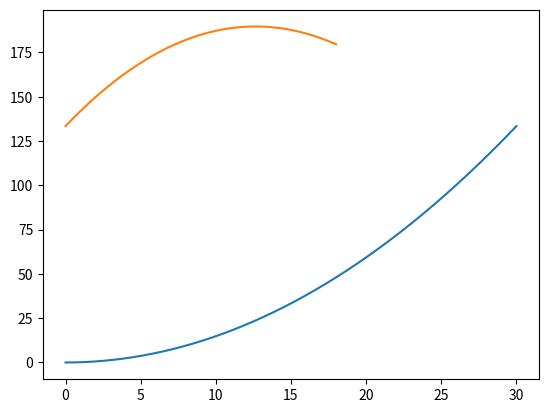

This chart was generated by the following Python code:
"""
Created:    Mon Feb 12 2018
[redacted]
Assignment: Python1
"""

## Resetting the console, to erase old parameter values
## Uncomment the following two lines if you use Spyder. 
#from IPython import get_ipython
#get_ipython().magic('reset -sf')

# Importing the useful Matlab libraries
import matplotlib.pyplot as plt
import numpy as np

# Q2
'''
x0 = 0.1
v0 = 1.5
m = 2

dt  = 0.05
t = np.linspace(0, 1, round(1/dt+1))
x = np.linspace(x0, x0, round(1/dt+1))
v = np.linspace(v0, v0, round(1/dt+1))
a = 0
for i in range(1,len(t)):
    x[i] = x[i-1]+v[i-1]*dt
    v[i] = v[i-1]+a*dt

print(t[10])
print(v[10])
    
plt.figure(num=1)
plt.plot(t,x)
plt.xlabel('t [s]')
plt.ylabel('x [m]')
plt.title('plot of function x(t)')
plt.show()
'''
# Q4
'''
y0 = 2
v0 = -0.2
a = -9.81
m = 1

dt  = 0.01
t = np.linspace(0, 1, round(1/dt+1))
y = np.linspace(y0, y0, round(1/dt+1))
v = np.linspace(v0, v0, round(1/dt+1))

for i in range(1,len(t)):
    y[i] = y[i-1]+v[i-1]*dt
    v[i] = v[i-1]+a*dt
    
print(t[80])
print(v[80])
    
plt.figure(num=1)
plt.plot(t,y)
plt.xlabel('t [s]')
plt.ylabel('y [m]')
plt.title('plot of function x(t)')
plt.show()
'''
# Q6
'''
y0 = 0
x0 = 0
v_y0 = 2
v_x0 = 2
a_y = -9.81
a_x = 0
m = 1

dt  = 0.01
t = np.linspace(0, 1, round(1/dt+1))
y = np.linspace(y0, y0, round(1/dt+1))
x = np.linspace(x0, x0, round(1/dt+1))
v_y = np.linspace(v_y0, v_y0, round(1/dt+1))
v_x = np.linspace(v_y0, v_y0, round(1/dt+1))
t_top = 0
x_top = 0

for i in range(1,len(t)):
    y[i] = y[i-1]+v_y[i-1]*dt
    v_y[i] = v_y[i-1]+a_y*dt
    x[i] = x[i-1]+v_x[i-1]*dt
    v_x[i] = v_x[i-1]+a_x*dt
    if(np.abs(v_y[i]) < 0.1):
        print(v_y[i])
        t_top = t[i]
        x_top = x[i]
        print("max y:", y[i])
        print("")
print("max y:", np.max(y))
print(x_top)
print(t_top)

print(t[len(t)-1])
print(2.905+y[len(t)-1])
    
plt.figure(num=1)
plt.plot(t,y)
plt.xlabel('t [s]')
plt.ylabel('y [m]')
plt.title('plot of function x(t)')
plt.show()
'''

# Q7
m = 1000
g = 9.81
f1 = 2000
f2 = 1000
t1 = 30
t2 = 18
alpha = 10 * (2*np.pi / 360)
print(np.sin(alpha))

f = np.sin(alpha)*m*g
ax1 = (f1-f)/(m)
v1 = ax1*t1
x1 = 0.5*ax1*t1**2
ax2 = (f2-f)/(m)
v2 = ax2*t2 + v1
x2 = 0.5*ax2*t2*t2 + v1*t2 + x1
x2max = -(v1**2) / (2*ax2) + x1
xtot= 2*x2max-x2
xend= x2

print("xtot = ", xtot)
print("xend = ", xend)
print("ax1 = ", ax1)
print("ax2 = ", ax2)
print("x1 = ", x1)
print("x2 = ", x2)
print("v1 = ", v1)
print("v2 = ", v2)
print("x2max = ", x2max)
print("f = ", f)
print("")

# Q8
# m = 1000
# g = 9.81
# f1 = 2000
# f2 = 1000
dt = 0.0001
t1 = np.linspace(0,30,round(30/dt+1))
t2 = np.linspace(0,18,round(18/dt+1))
ax1 = (f1-f)/(m)
ax2 = (f2-f)/(m)
x1=np.zeros([len(t1)])
vx1=np.zeros([len(t1)])
x2=np.zeros([len(t2)])
vx2=np.zeros([len(t2)])
x1[0]=0
vx1[0]=0

for i in range(len(t1)-1):
    x1[i+1]=x1[i]+vx1[i]*dt
    vx1[i+1]=vx1[i]+ax1*dt

x2[0]=x1[len(t1)-1]
vx2[0]=vx1[len(t1)-1]

for i in range(len(t2)-1):
    x2[i+1]=x2[i]+vx2[i]*dt
    vx2[i+1]=vx2[i]+ax2*dt

Trest = t2[np.argmax(x2)]
Xreverse = x2[np.argmax(x2)]-x2[len(t2)-1]
Xend = x2[len(t2)-1]

print("Trest = ", 30+Trest)
print("Xreverse = ", Xreverse)
print("Xend = ", Xend)
print("dEnd = ", Xend-xend)

plt.plot(t1,x1)
plt.plot(t2,x2)